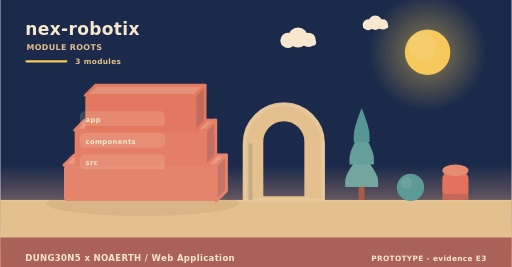
t = 0.00 s
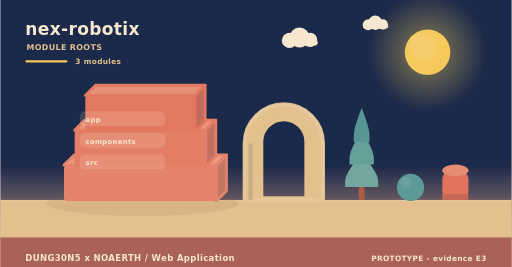
t = 2.00 s
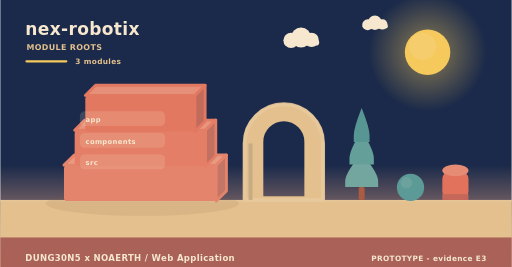
t = 4.00 s
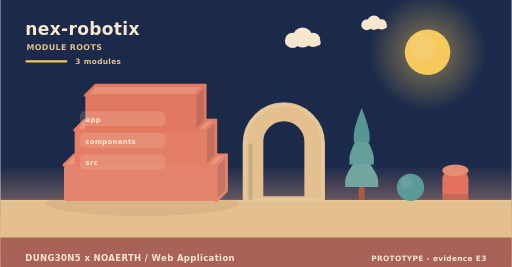
t = 6.00 s
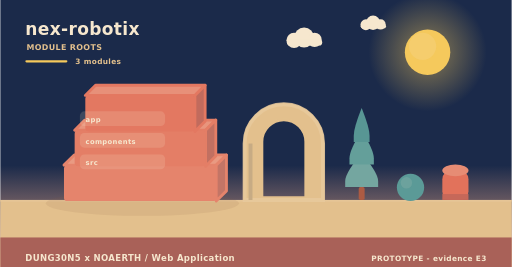
t = 8.00 s
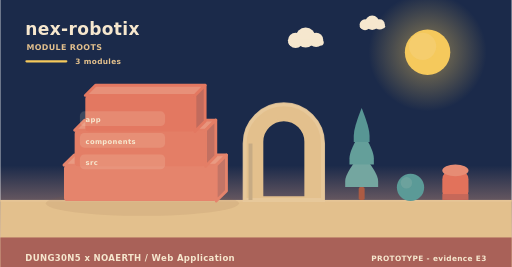
t = 10.00 s

The animated SVG that drew these frames (rendered in a browser with its animation timeline set to each time). Animation: 5 SMIL elements (animateTransform=5); frames cover the first 10.00 s, repeats indefinitely.

<svg xmlns="http://www.w3.org/2000/svg" width="900" height="470" viewBox="0 0 900 470" role="img" aria-label="nex-robotix - how it is built"><linearGradient id="skya" x1="0" y1="0" x2="0" y2="1"><stop offset="0" stop-color="#1b2a4a"/><stop offset="0.62" stop-color="#1b2a4a"/><stop offset="1" stop-color="#f3ad8a"/></linearGradient><rect width="900" height="470" fill="url(#skya)"/><radialGradient id="suna"><stop offset="0.35" stop-color="#f5c95c" stop-opacity="0.34"/><stop offset="1" stop-color="#f5c95c" stop-opacity="0"/></radialGradient><circle cx="752" cy="92" r="104" fill="url(#suna)"/><circle cx="752" cy="92" r="40" fill="#f5c95c"/><circle cx="743.2" cy="81.6" r="24" fill="#f5d27e" opacity="0.5"/><g><circle cx="524" cy="66" r="17.64" fill="#f6e7ce"/><circle cx="506.36" cy="71.04" r="13.44" fill="#f6e7ce"/><circle cx="542.48" cy="70.2" r="12.6" fill="#f6e7ce"/><rect x="493.76" y="69.36" width="62.16" height="10.92" rx="5.46" fill="#f6e7ce"/><animateTransform attributeName="transform" type="translate" values="0 0;24 0;0 0" dur="36s" begin="0s" repeatCount="indefinite"/></g><g><circle cx="660" cy="40" r="12.6" fill="#f6e7ce"/><circle cx="647.4" cy="43.6" r="9.6" fill="#f6e7ce"/><circle cx="673.2" cy="43" r="9" fill="#f6e7ce"/><rect x="638.4" y="42.4" width="44.4" height="7.8" rx="3.9" fill="#f6e7ce"/><animateTransform attributeName="transform" type="translate" values="0 0;-18 0;0 0" dur="46s" begin="3s" repeatCount="indefinite"/></g><rect x="0" y="352" width="900" height="118" fill="#e3c08d"/><rect x="0" y="352" width="900" height="3" fill="#e6c596"/><text x="44" y="62" font-family="Verdana,DejaVu Sans,sans-serif" font-size="30" font-weight="700" letter-spacing="0.6" fill="#f6e7ce" text-anchor="start">nex-robotix</text><text x="46" y="88" font-family="Verdana,DejaVu Sans,sans-serif" font-size="14" font-weight="700" letter-spacing="0.6" fill="#e3c08d" text-anchor="start">MODULE ROOTS</text><rect x="44" y="106" width="74" height="4" rx="2" fill="#f5c95c"/><text x="132" y="112" font-family="Verdana,DejaVu Sans,sans-serif" font-size="13" font-weight="700" letter-spacing="0.6" fill="#e3c08d" text-anchor="start">3 modules</text><ellipse cx="250" cy="358" rx="170" ry="22" fill="rgba(138,90,68,0.11)"/><path d="M112,290.67 L380,290.67 L398,272.67 L130,272.67 Z" fill="#e99a82" stroke="#e5846c" stroke-width="5" stroke-linejoin="round"/><path d="M380,290.67 L398,272.67 L398,336 L380,354 Z" fill="#c37566" stroke="#e5846c" stroke-width="5" stroke-linejoin="round"/><rect x="112" y="290.67" width="268" height="63.33" rx="6" fill="#e5846c"/><path d="M130.76,229.33 L361.24,229.33 L379.24,211.33 L148.76,211.33 Z" fill="#e8957d" stroke="#e47e66" stroke-width="5" stroke-linejoin="round"/><path d="M361.24,229.33 L379.24,211.33 L379.24,274.67 L361.24,292.67 Z" fill="#c27061" stroke="#e47e66" stroke-width="5" stroke-linejoin="round"/><rect x="130.76" y="229.33" width="230.48" height="63.33" rx="6" fill="#e47e66"/><path d="M149.52,168 L342.48,168 L360.48,150 L167.52,150 Z" fill="#e79079" stroke="#e37861" stroke-width="5" stroke-linejoin="round"/><path d="M342.48,168 L360.48,150 L360.48,213.33 L342.48,231.33 Z" fill="#c16b5d" stroke="#e37861" stroke-width="5" stroke-linejoin="round"/><rect x="149.52" y="168" width="192.96" height="63.33" rx="6" fill="#e37861"/><rect x="140" y="196" width="150" height="26" rx="8" fill="rgba(246,231,206,0.16)" opacity="0.94"/><g><text x="150" y="215" font-family="Verdana,DejaVu Sans,sans-serif" font-size="12" font-weight="700" letter-spacing="0.6" fill="#f6e7ce" text-anchor="start">app</text><animateTransform attributeName="transform" type="translate" values="0 10;0 0" dur="0.7s" begin="0.3s" fill="freeze"/></g><rect x="140" y="234" width="150" height="26" rx="8" fill="rgba(246,231,206,0.16)" opacity="0.94"/><g><text x="150" y="253" font-family="Verdana,DejaVu Sans,sans-serif" font-size="12" font-weight="700" letter-spacing="0.6" fill="#f6e7ce" text-anchor="start">components</text><animateTransform attributeName="transform" type="translate" values="0 10;0 0" dur="0.7s" begin="0.5s" fill="freeze"/></g><rect x="140" y="272" width="150" height="26" rx="8" fill="rgba(246,231,206,0.16)" opacity="0.94"/><g><text x="150" y="291" font-family="Verdana,DejaVu Sans,sans-serif" font-size="12" font-weight="700" letter-spacing="0.6" fill="#f6e7ce" text-anchor="start">src</text><animateTransform attributeName="transform" type="translate" values="0 10;0 0" dur="0.7s" begin="0.7s" fill="freeze"/></g><path d="M430,352 L430,252.64 A69,69 0 0 1 568,252.64 L568,352 Z M460.36,348 L460.36,249.55 A38.64,38.64 0 0 1 537.64,249.55 L537.64,348 Z" fill="#e3c08d" fill-rule="evenodd" stroke="#e3c08d" stroke-width="5" stroke-linejoin="round"/><path d="M430,352 L430,252.64 A69,69 0 0 1 568,252.64 L568,352 Z" fill="none" stroke="#e8c99d" stroke-width="7" stroke-linecap="round" opacity="0.85"/><rect x="436.9" y="252.64" width="6.9" height="99.36" fill="#c7ab84"/><rect x="630.78" y="329.28" width="10.44" height="22.72" rx="2.9" fill="#ac5b43"/><path d="M636,269.64 Q607,304.23 607,318.54 Q607,329.28 607,329.28 L665,329.28 Q665,329.28 665,318.54 Q665,304.23 636,269.64 Z" fill="#74a6a0"/><path d="M636,229.88 Q614.54,264.47 614.54,278.78 Q614.54,289.52 614.54,289.52 L657.46,289.52 Q657.46,289.52 657.46,278.78 Q657.46,264.47 636,229.88 Z" fill="#649f9a"/><path d="M636,190.12 Q622.08,224.71 622.08,239.02 Q622.08,249.76 622.08,249.76 L649.92,249.76 Q649.92,249.76 649.92,239.02 Q649.92,224.71 636,190.12 Z" fill="#589694"/><circle cx="722" cy="330" r="24" fill="#5b9a97"/><circle cx="714.8" cy="321.84" r="10.08" fill="#7aa9a2" opacity="0.55"/><rect x="778" y="300" width="46" height="52" rx="15.33" fill="#e2725b"/><ellipse cx="801" cy="300" rx="23" ry="10.4" fill="#e68c74"/><rect x="778" y="341.6" width="46" height="10.4" fill="#c66859"/><rect x="0" y="418" width="900" height="52" rx="0" fill="#a65c56" opacity="0.94"/><text x="44" y="460" font-family="Verdana,DejaVu Sans,sans-serif" font-size="15" font-weight="700" letter-spacing="0.6" fill="#f6e7ce" text-anchor="start">DUNG30N5 x NOAERTH  /  Web Application</text><text x="856" y="460" font-family="Verdana,DejaVu Sans,sans-serif" font-size="13" font-weight="700" letter-spacing="0.6" fill="#f6e7ce" text-anchor="end">PROTOTYPE  -  evidence E3</text></svg>
